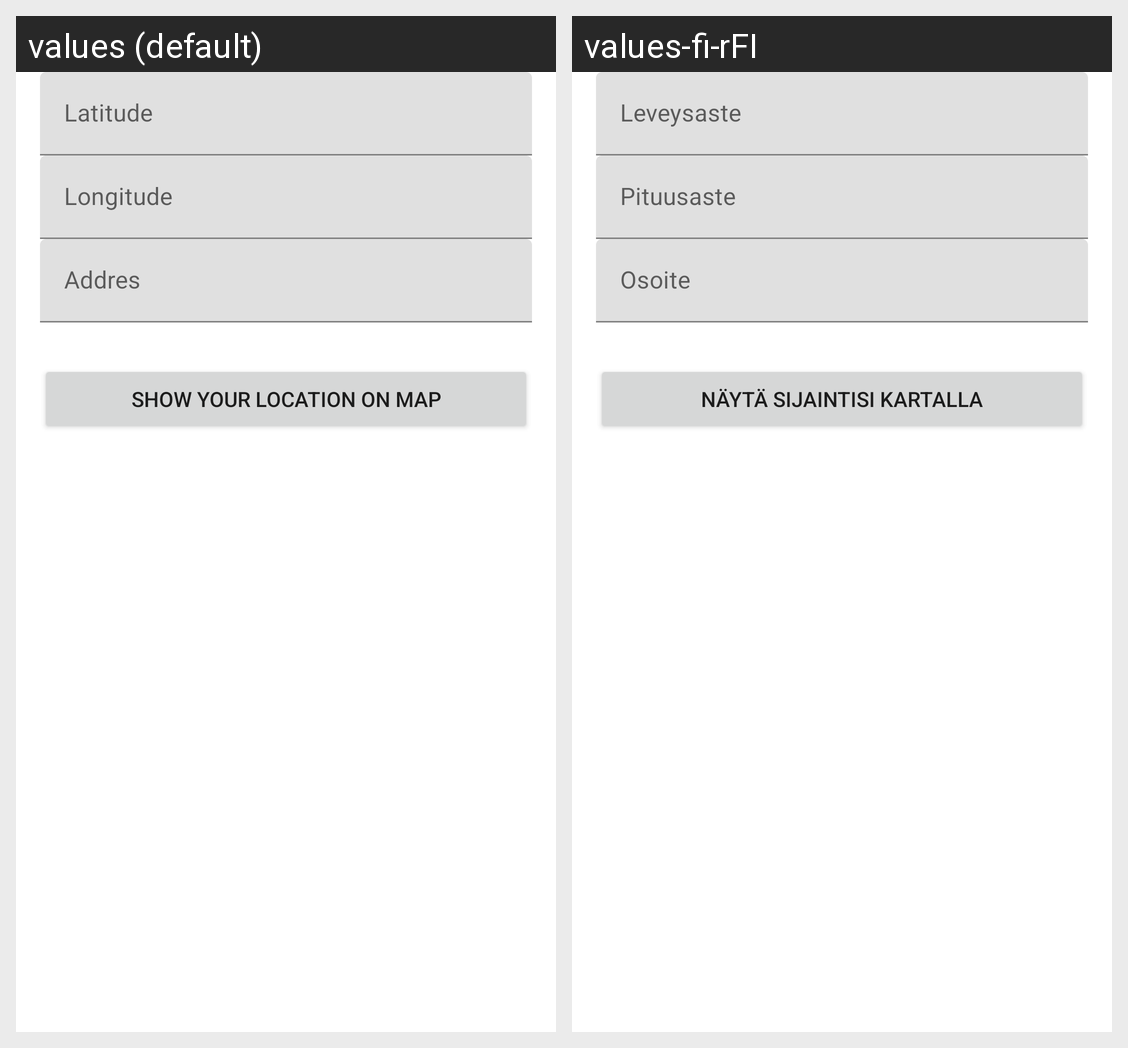

The Android screen above is rendered under two locales of the same app. Produce the string resources it draws, with the default and per-locale values.
Android screen res/layout/fragment_dashboard.xml rendered under 2 locales, left to right: values (default), values-fi-rFI. Device: Nexus 5 (rendered at 1080×1920; each locale shown at half size, 540×960, under a caption strip naming it); theme Theme.Androidohjelmointi.
Strings drawn on this screen, with the default value and each locale's value (text and hints the layout hard-codes, and strings that could not be matched under every locale, appear in the picture but are not listed):

Latitude
  values: Latitude
  values-fi-rFI: Leveysaste

Longitude
  values: Longitude
  values-fi-rFI: Pituusaste

Address
  values: Addres
  values-fi-rFI: Osoite

buttonLocation
  values: Show your location on map
  values-fi-rFI: Näytä sijaintisi kartalla
